3-way image classification set "sandwich" from GitHub (angiechang11/sandwich); label vocabulary: deluxe sandwich, plain sandwich, veggie sandwich.

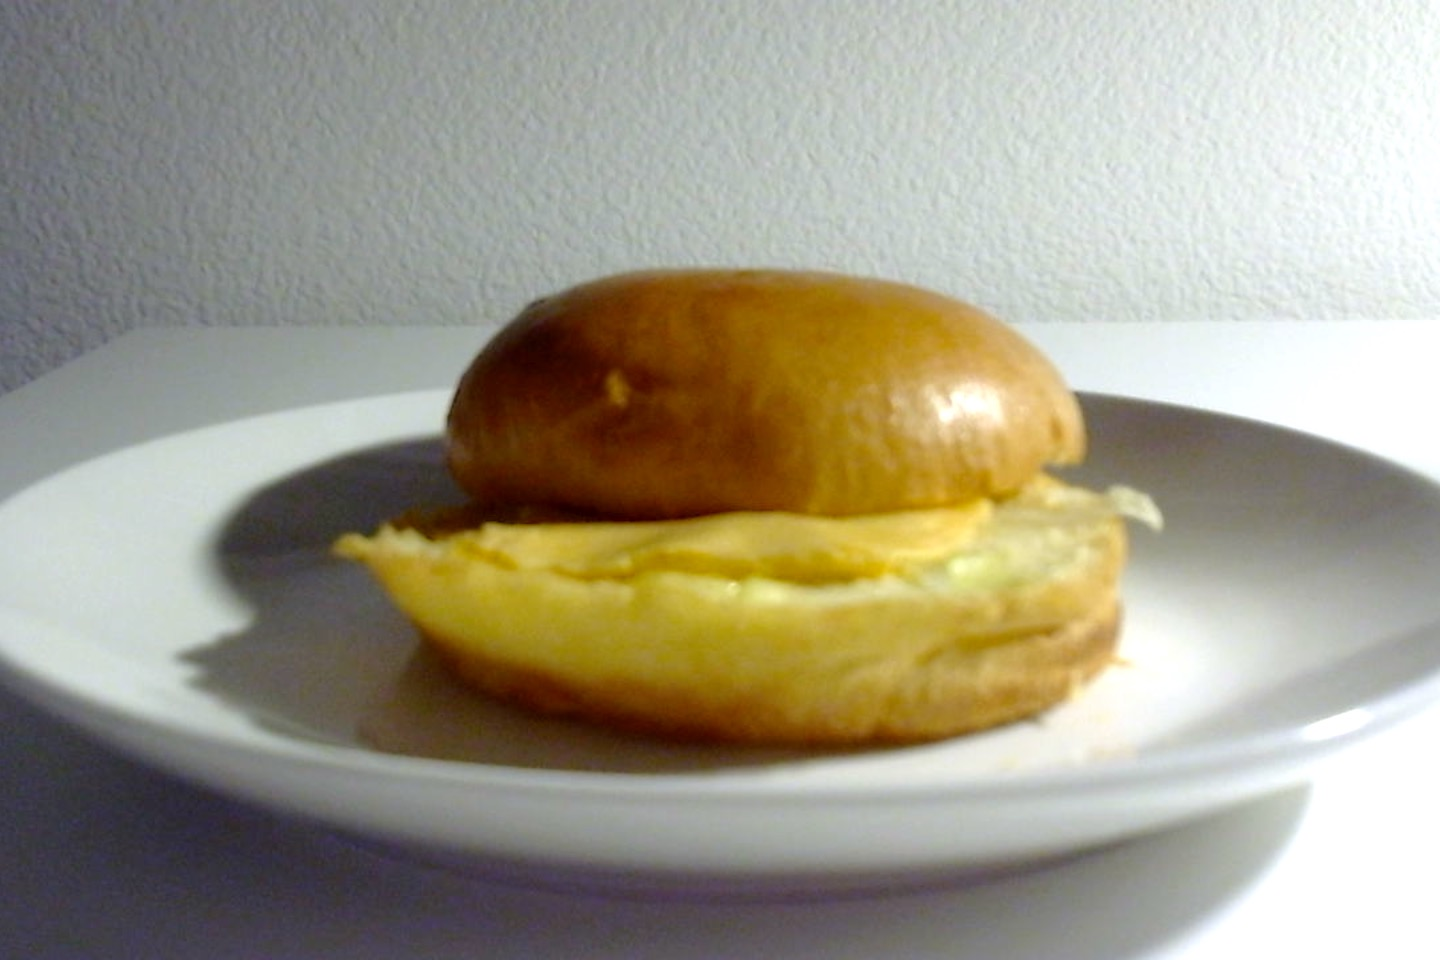
Label: plain sandwich

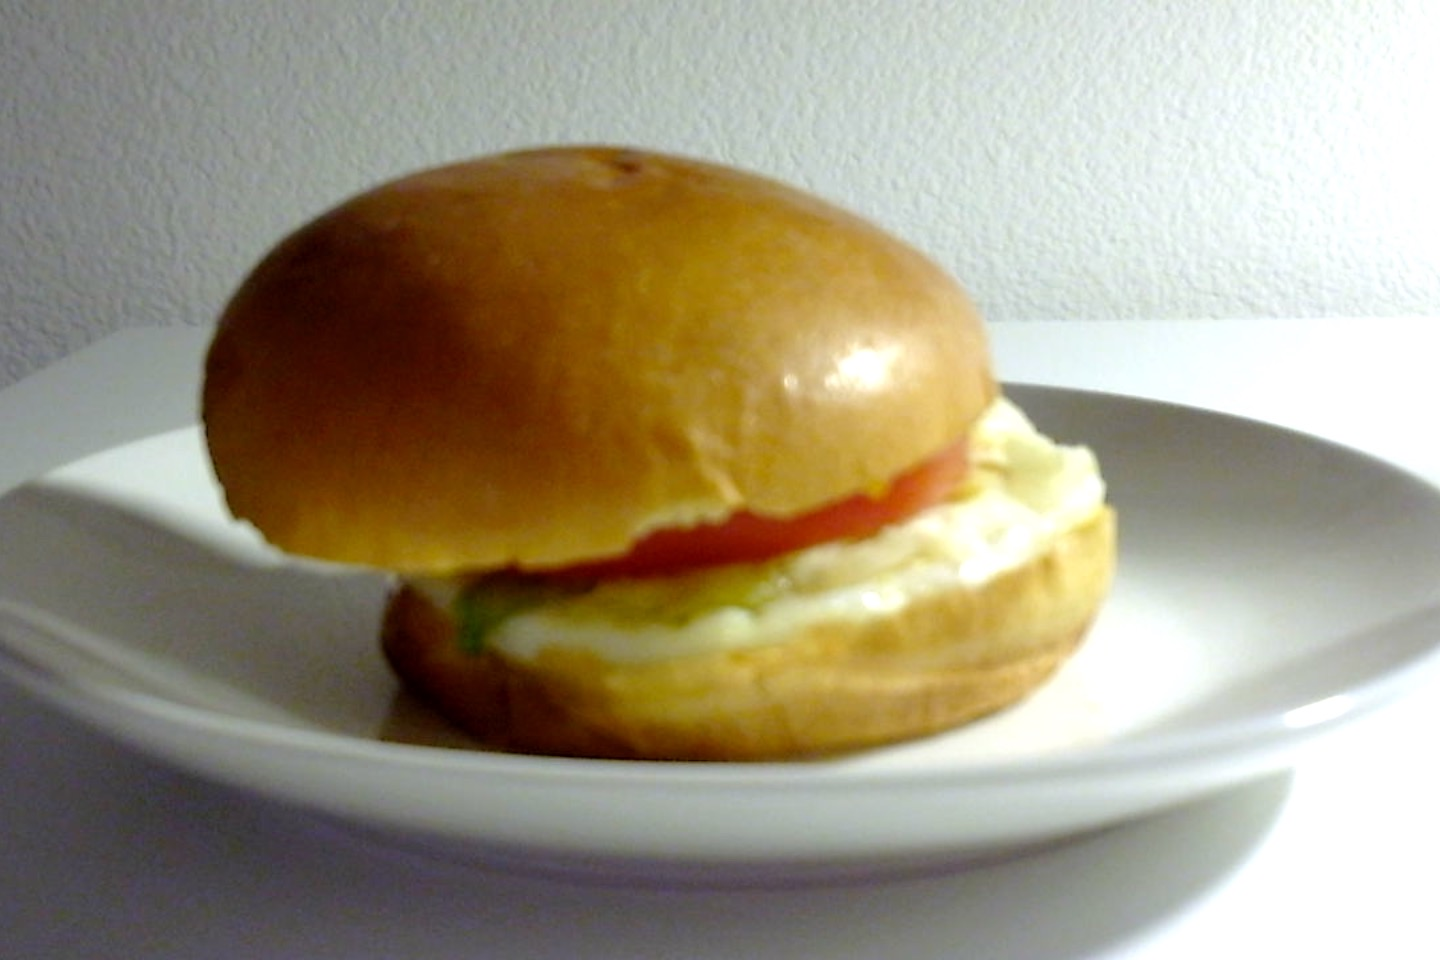
Label: deluxe sandwich

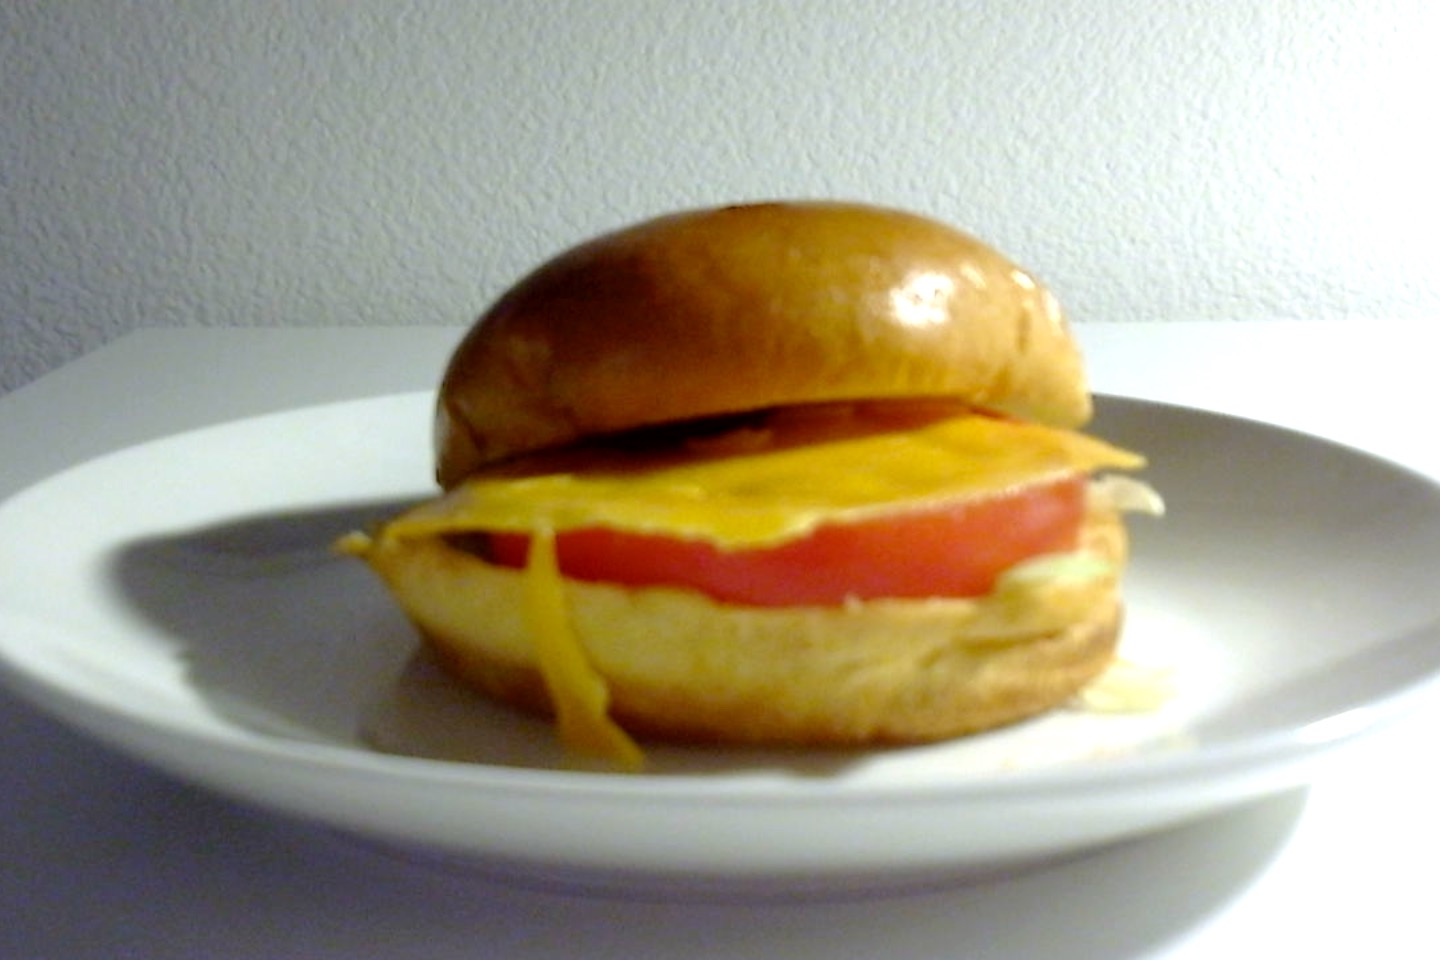
Label: veggie sandwich

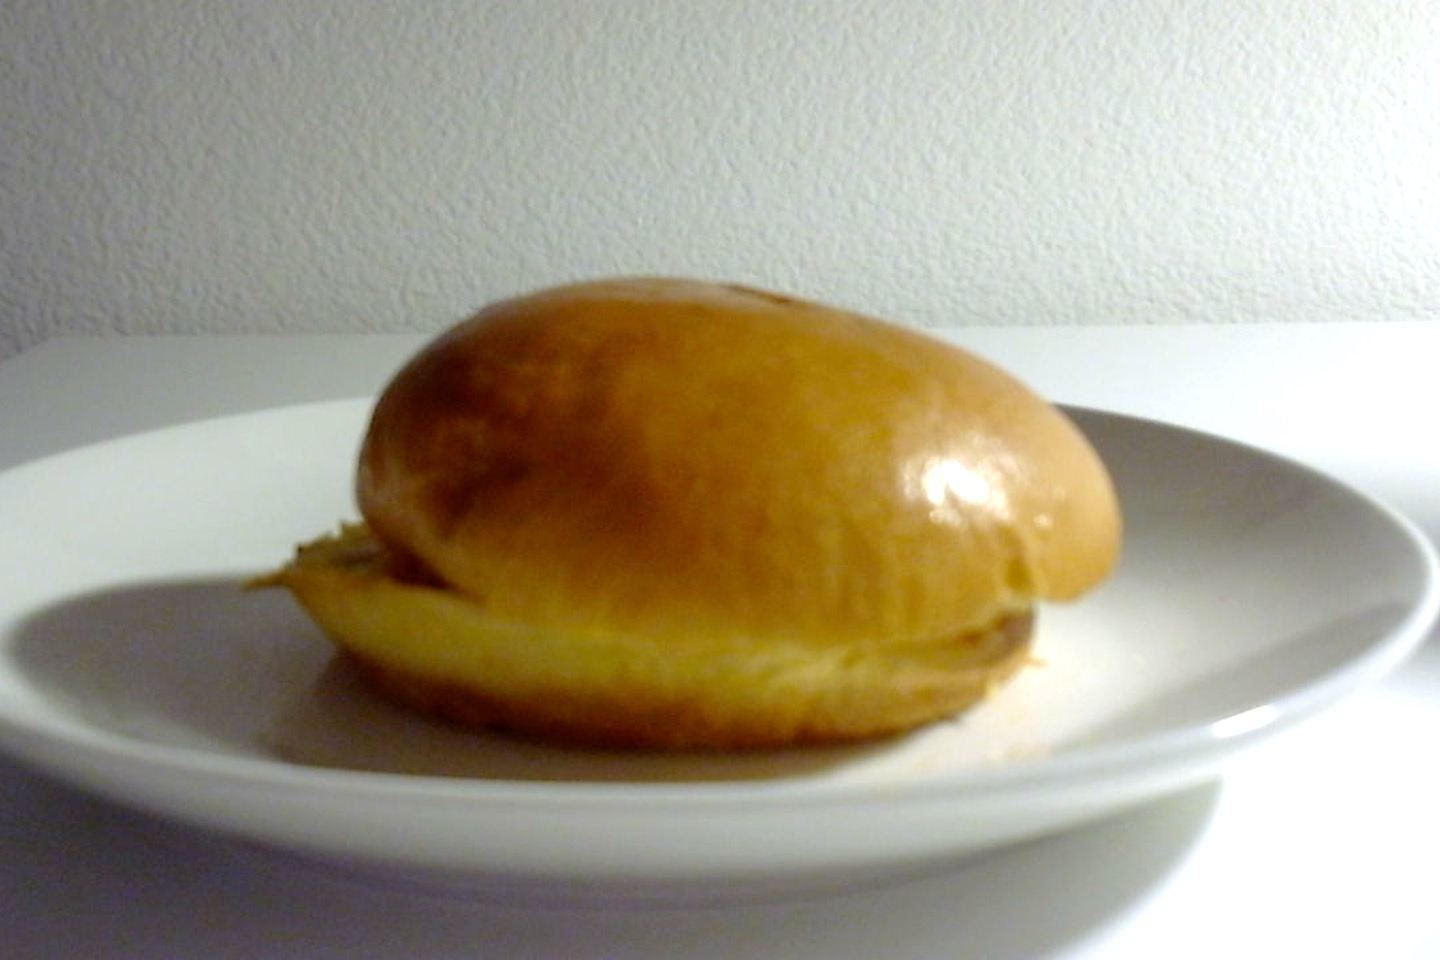
Label: plain sandwich

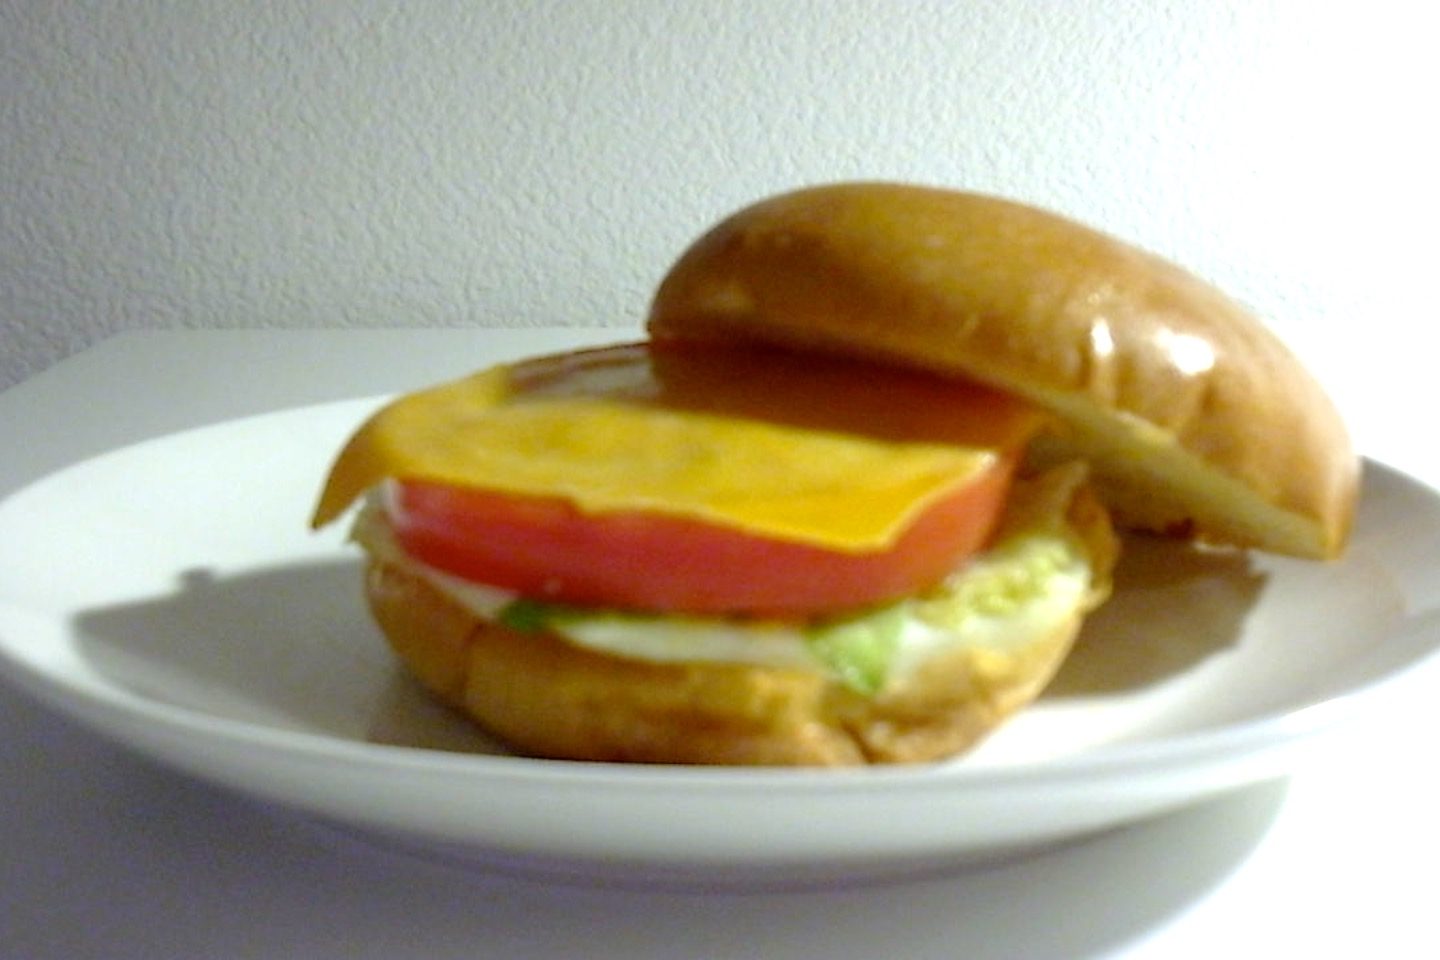
Label: deluxe sandwich

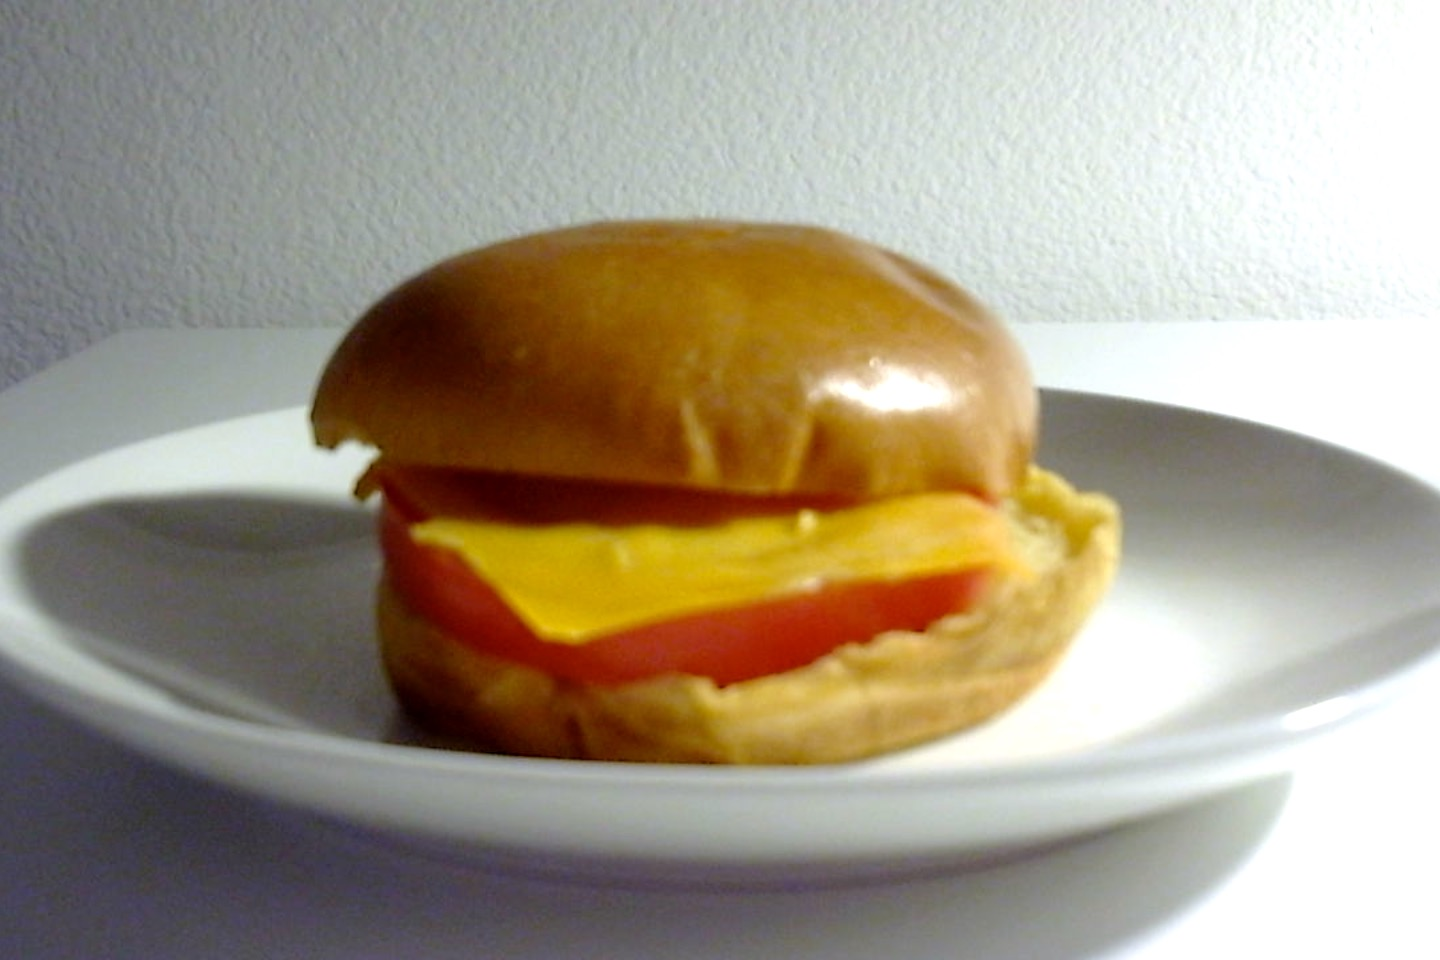
Label: veggie sandwich
